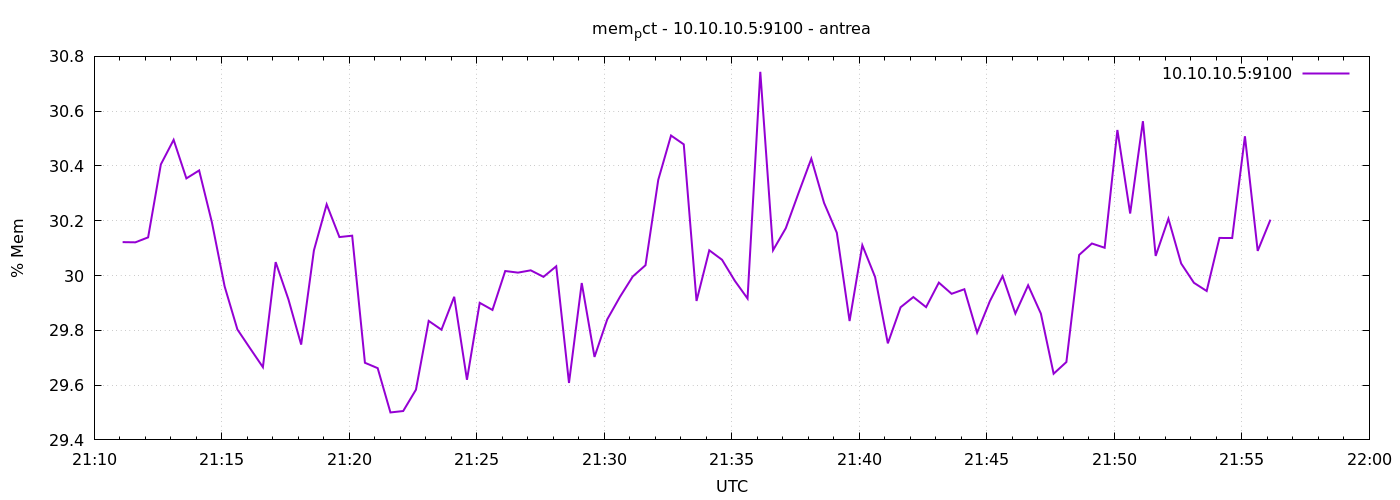

Source data for this figure (header and first rows):
1777065067	30.12194574536531
1777065097	30.12
1777065127	30.14
1777065157	30.41
1777065187	30.5
1777065217	30.35
1777065247	30.38
1777065277	30.19
1777065307	29.96
1777065337	29.8
1777065367	29.73
1777065397	29.67
1777065427	30.05
1777065457	29.91
1777065487	29.75
1777065517	30.09
1777065547	30.26
1777065577	30.14
1777065607	30.15
1777065637	29.68
1777065667	29.66
1777065697	29.5
1777065727	29.51
1777065757	29.58
1777065787	29.83
1777065817	29.8
1777065847	29.92
1777065877	29.62
1777065907	29.9
1777065937	29.87
1777065967	30.02
1777065997	30.01
1777066027	30.02
1777066057	30
1777066087	30.03
1777066117	29.61
1777066147	29.97
1777066177	29.7
1777066207	29.84
1777066237	29.92
1777066267	30
1777066297	30.04
1777066327	30.35
1777066357	30.51
1777066387	30.48
1777066417	29.91
1777066447	30.09
1777066477	30.06
1777066507	29.98
1777066537	29.92
1777066567	30.74
1777066597	30.09
1777066627	30.17
1777066657	30.3
1777066687	30.43
1777066717	30.27
1777066747	30.16
1777066777	29.83
1777066807	30.11
1777066837	29.99
1777066867	29.75
... 30 more rows
